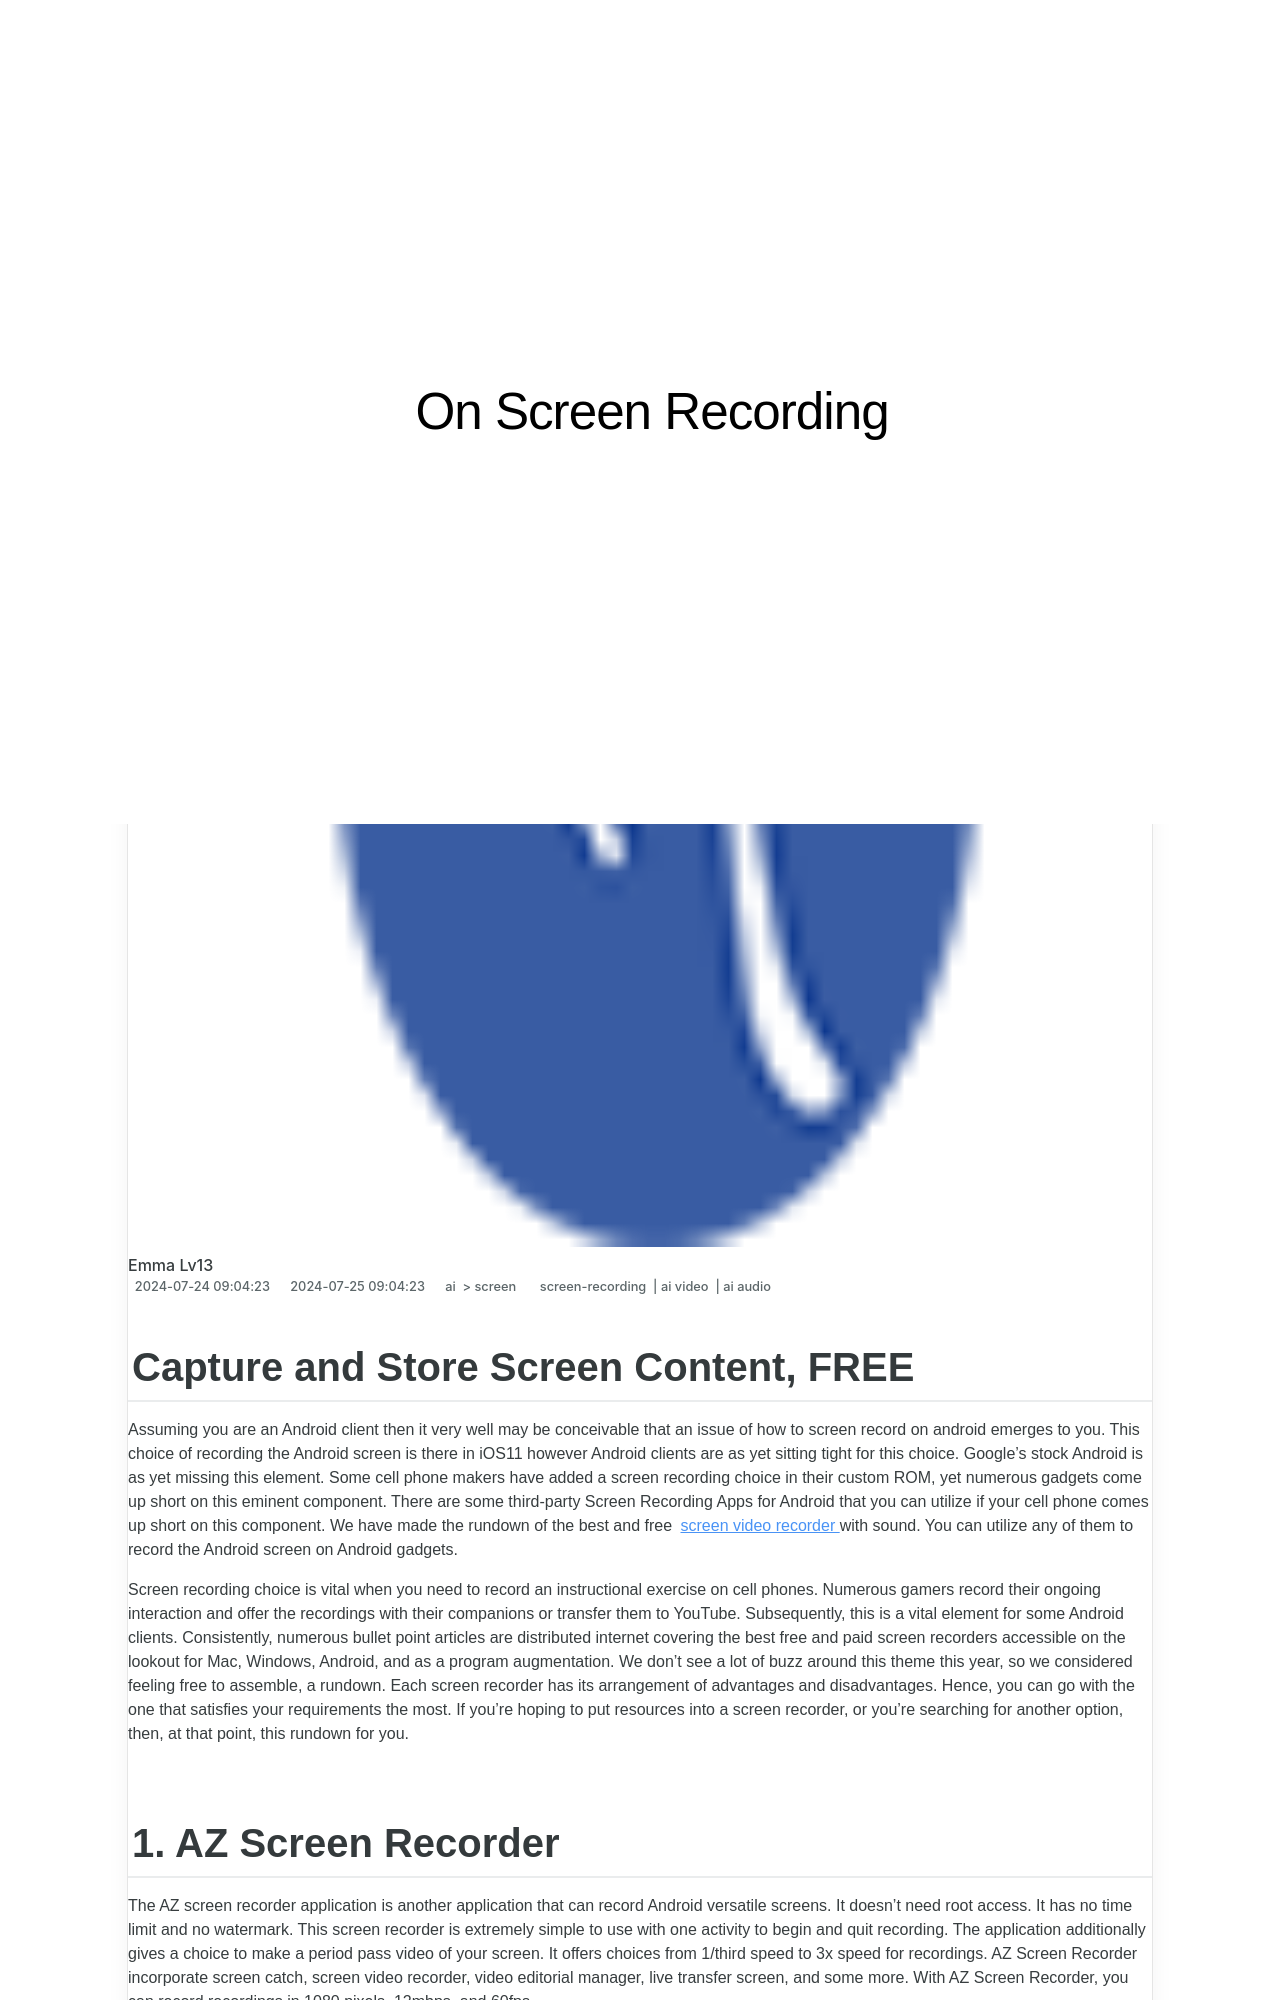

repository: techidaily/site-on-screen-recording · page: 1715701262263-capture-and-store-screen-content-free/index.html · generator: jekyll

---
title: "Capture and Store Screen Content, FREE!"
date: 2024-07-24T09:04:23.572Z
updated: 2024-07-25T09:04:23.572Z
tags: 
  - screen-recording
  - ai video
  - ai audio
categories: 
  - ai
  - screen
description: "This Article Describes Capture and Store Screen Content, FREE!"
excerpt: "This Article Describes Capture and Store Screen Content, FREE!"
keywords: "Screen Save Free,Capture Screen Online,Share Screenscreenly,Free Screen Capture,No Cost Screengrabs,Store Screen Images,Screen Content Grab"
thumbnail: https://thmb.techidaily.com/667b327336657b37d917ada8179b0c23c67339c9f07504ad9ddbf600b0c76aae.jpg
---

## Capture and Store Screen Content, FREE

Assuming you are an Android client then it very well may be conceivable that an issue of how to screen record on android emerges to you. This choice of recording the Android screen is there in iOS11 however Android clients are as yet sitting tight for this choice. Google's stock Android is as yet missing this element. Some cell phone makers have added a screen recording choice in their custom ROM, yet numerous gadgets come up short on this eminent component. There are some third-party Screen Recording Apps for Android that you can utilize if your cell phone comes up short on this component. We have made the rundown of the best and free [screen video recorder](https://tools.techidaily.com/wondershare/filmora/download/) with sound. You can utilize any of them to record the Android screen on Android gadgets.

Screen recording choice is vital when you need to record an instructional exercise on cell phones. Numerous gamers record their ongoing interaction and offer the recordings with their companions or transfer them to YouTube. Subsequently, this is a vital element for some Android clients. Consistently, numerous bullet point articles are distributed internet covering the best free and paid screen recorders accessible on the lookout for Mac, Windows, Android, and as a program augmentation. We don't see a lot of buzz around this theme this year, so we considered feeling free to assemble, a rundown. Each screen recorder has its arrangement of advantages and disadvantages. Hence, you can go with the one that satisfies your requirements the most. If you're hoping to put resources into a screen recorder, or you're searching for another option, then, at that point, this rundown for you.
